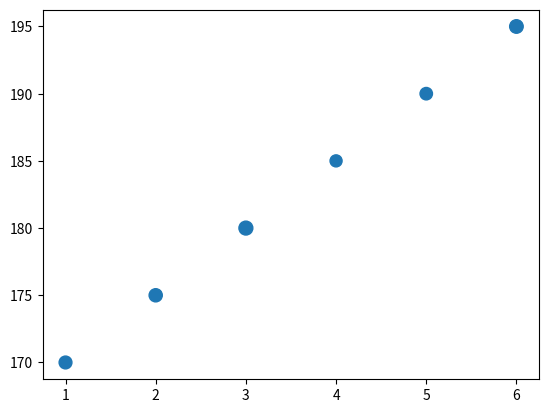

This chart was generated by the following Python code:
import matplotlib.pyplot as plt

max_points = 10
# y = x^2
x = [i for i in range(1, max_points)]
y_parabolic = [i**2 for i in range(1, max_points)]
# y = 2^x
y_exponential = [2**i for i in range(1, max_points)]
plt.plot(x, y_parabolic)
plt.plot(x, y_exponential)

plt.savefig("graph.png")

plt.clf()

# show a bar chart
students = ["Alice", "Bob", "Charlie", "David", "Eve"]
marks = [2, 3, 4, 5, 4]

plt.bar(students, marks)
plt.savefig("graph2.png")

plt.clf()


person_id = [1, 2, 3, 4, 5, 6]
heigth = [170, 175, 180, 185, 190, 195]
weight = [85, 90, 100, 75, 80, 95]

plt.scatter(person_id, heigth, s=weight)

plt.savefig("graph3.png")